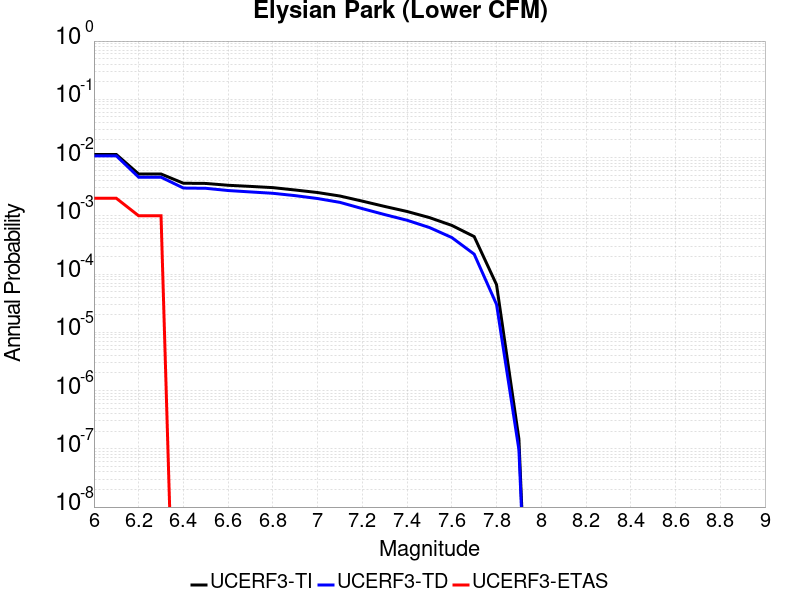

The file beside this chart, header and first rows:
Magnitude, UCERF3-TI Prob, UCERF3-TD Prob, UCERF3-ETAS Prob
6.0, 0.01129, 0.01071, 0.002
6.1, 0.01129, 0.01071, 0.002
6.2, 0.00522, 0.004599, 0.001
6.3, 0.00522, 0.004599, 0.001
6.4, 0.003625, 0.002998, 0.0
6.5, 0.003595, 0.002968, 0.0
6.6, 0.003344, 0.002716, 0.0
6.7, 0.003198, 0.00257, 0.0
6.8, 0.003047, 0.002435, 0.0
6.9, 0.002774, 0.002219, 0.0
7.0, 0.002509, 0.001979, 0.0
7.1, 0.002186, 0.001701, 0.0
7.2, 0.001786, 0.001329, 0.0
7.3, 0.001448, 0.001049, 0.0
7.4, 0.001187, 8.3867786E-4, 0.0
7.5, 9.3223416E-4, 6.294564E-4, 0.0
7.6, 6.845858E-4, 4.2359435E-4, 0.0
7.7, 4.4028982E-4, 2.1970976E-4, 0.0
7.8, 6.5698005E-5, 3.0152421E-5, 0.0
7.9, 1.4779177E-7, 9.6675066E-8, 0.0
